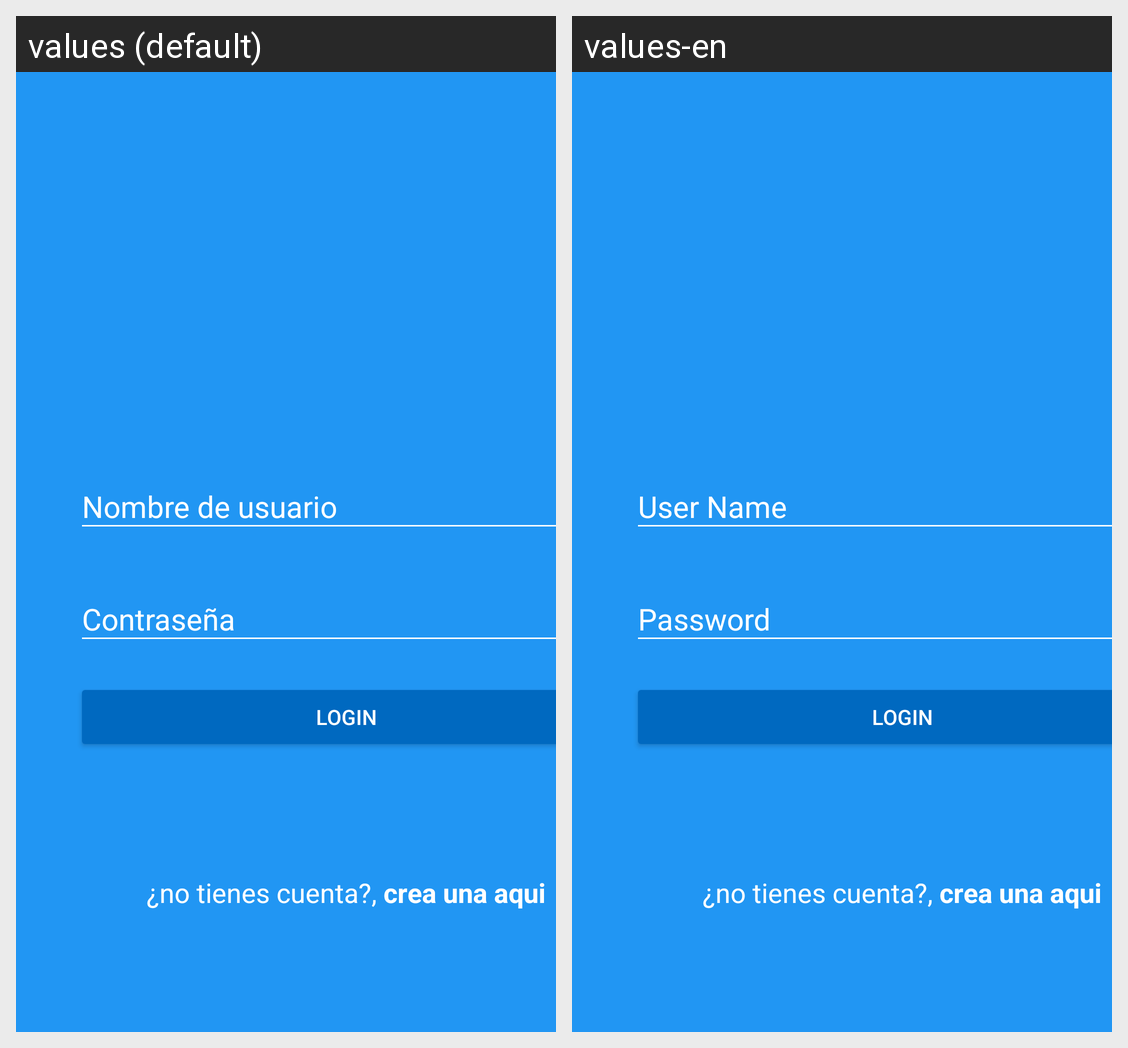

The Android screen above is rendered under two locales of the same app. Produce the string resources it draws, with the default and per-locale values.
Android screen res/layout/activity_login.xml rendered under 2 locales, left to right: values (default), values-en. Device: Nexus 5 (rendered at 1080×1920; each locale shown at half size, 540×960, under a caption strip naming it); theme AppTheme.
Strings drawn on this screen, with the default value and each locale's value (text and hints the layout hard-codes, and strings that could not be matched under every locale, appear in the picture but are not listed):

nombre_de_usuario
  values: Nombre de usuario
  values-en: User Name

contrasena
  values: Contraseña
  values-en: Password

button_text
  values: LOGIN
  values-en: LOGIN

no_tienes_cuenta
  values: ¿no tienes cuenta?, 
  values-en: ¿no tienes cuenta?, 

crea_una_aqui
  values: crea una aqui
  values-en: crea una aqui
